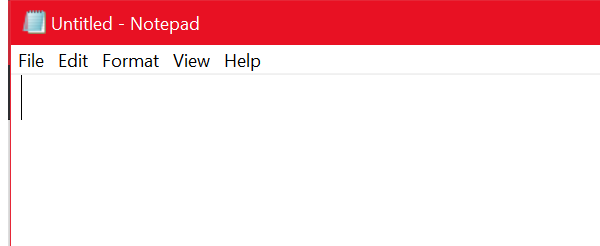
Task: UI Interactions
Selectors
Project Organization
Workflow: InputAcademyWay

Step 1: Open Application 'notepad.exe Untitled' on the element in window 'Untitled - Notepad' (notepad.exe)

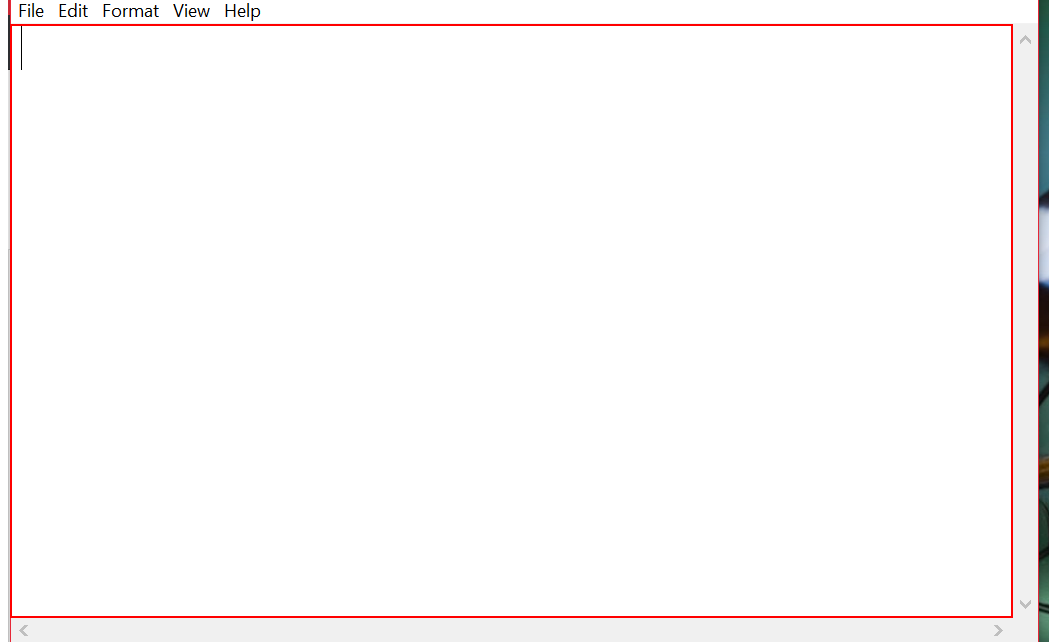
Step 2: type [text] into the editable text 'Text Editor'

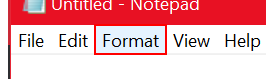
Step 3: click on the menu item 'Format'

Step 4: click on 'menu item  Font...' (notepad.exe) (no picture)

Step 5: Attach Window 'notepad.exe  Font' on the dialog in window 'Font' (notepad.exe) (no picture)

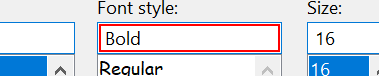
Step 6: type "Bold"

Step 7: type "16" (no picture)

Step 8: type a value (no picture)

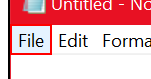
Step 9: click on the menu item 'File' in window '*Untitled - Notepad' (notepad.exe)

Step 10: click on 'menu item' (notepad.exe) (no picture)

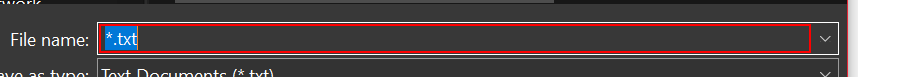
Step 11: type [filename] in window 'Save As' (notepad.exe)

Step 12: click in window 'Save As' (notepad.exe) (no picture)

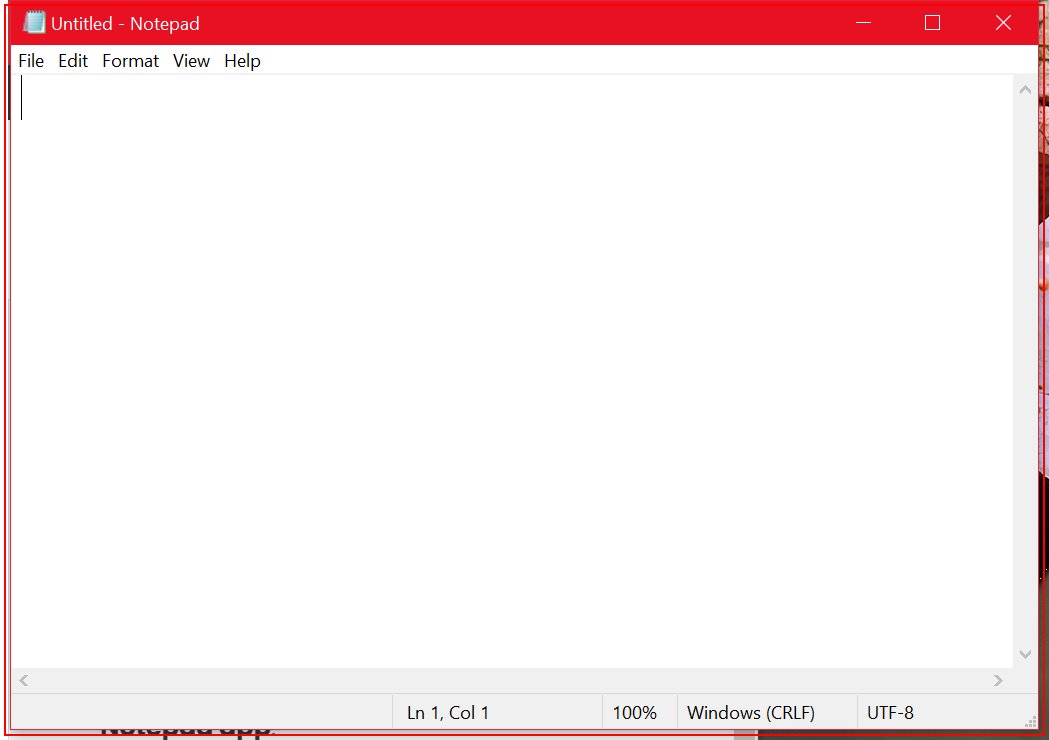
Step 13: Close Application 'notepad.exe Untitled'